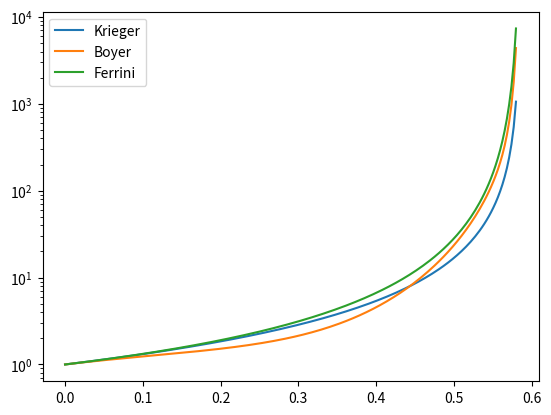

This chart was generated by the following Python code:
import numpy as np

# %% Birman et al 2007


def Birman(ang):
    return -0.1824*np.radians(ang)**2 + 0.2781*np.radians(ang) + 0.4871


# %% energetic bilan model (extension of Gadal et al. 2023)

def Froude(theta, eta, Re, Fr0=0.5, a=1, r=1, Cd=0.4, Re_c=500, A=4):
    """
    Calculate $Fr = U_c/u_0$, with $u_0 = \sqrt{\cos\theta\delta_\rho g h_0/rho_c}$ using an energetic bilan similar to that of Gadal et al. 2023. 

    Parameters
    ----------
    theta : scalar, array_like
        Bottom slope, in degree.
    eta : scalar, array_like
        Non-dimensinal viscosity $\eta/\eta_f$.
    Re : scalar, array_like
        Reynlods number $Re = \rho_0 u_0 h_{0}/eta_{f}$
    Fr0 : scalar, array_like
        Limit for $r=1$, $theta \to 0$, $Cd \to 0$, $Re \to \infty$, by default 0.5
    a : scalar, array_like
        Lock aspect ratio, $a = h_0/L_0$, by default 1
    r : scalar, array_like
        Density ratio, $r = \rho_0/rho_a$, by default 1
    Cd : scalar, array_like
        Drag coefficient, by default 0.4
    Re_c : scalar, array_like
        Critical Reynolds number, by default 500
    A : scalar, array_like
        Slope effect coefficient, by default 4

    Returns
    -------
    _type_
        _description_
    """
    drag = (1 + Cd*a/r)
    viscous = eta*(Re_c/Re)*a/r
    Fr = (np.sqrt(viscous**2 + Fr0**2*drag *
          (1 + A*np.tan(np.radians(theta)))) - viscous)/drag
    return Fr

# %% Viscosity models


def Krieger_viscosity(phi, phi_m=0.585, eta_cr=5/2):
    # (Krieger and Dougherty (1959) model, from Stickel and Powell (2005))
    return (1 - phi/phi_m)**(-eta_cr*phi_m)


def Boyer_viscosity(phi, phi_m=0.585, mu1=0.32, mu2=0.7, I0=0.005):
    # Unifying Suspension and Granular Rheology, Boyer et al. 2010
    mu_c = mu1 + (mu2 - mu1)/(1 + I0*phi**2*(phi_m - phi)**(-2))
    return (1 + (5/2)*phi*(1 - phi/phi_m) + mu_c*(phi/(phi_m - phi))**2)


def Ferrini_viscosity(phi, phi_m=0.585, eta_cr=5/2):
    # (Ferrini et al. (1979) model, from Stickel and Powell (2005))
    return (1 + 0.5*eta_cr*phi/(1 - phi/phi_m))**2


if __name__ == '__main__':
    phi = np.linspace(0, 0.58, 200)
    import matplotlib.pyplot as plt
    plt.figure()
    plt.plot(phi, Krieger_viscosity(phi), label='Krieger')
    plt.plot(phi, Boyer_viscosity(phi), label='Boyer')
    plt.plot(phi, Ferrini_viscosity(phi), label='Ferrini')
    plt.gca().set_yscale('log')
    plt.legend()
    plt.show()
